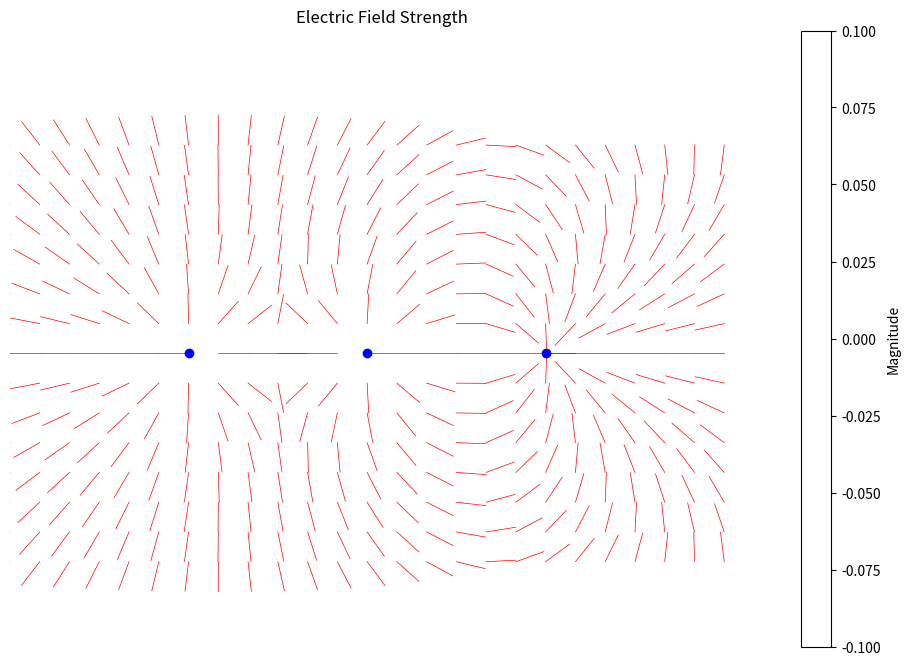

Recreate this plot in Python.
import numpy as np
import matplotlib.pyplot as plt
from matplotlib.animation import FuncAnimation

np.seterr(divide='ignore', invalid='ignore')

# grid size
N = 15
M = 25
# coordinates
X = np.arange(0, M, 1)
Y = np.arange(0, N, 1)
X, Y = np.meshgrid(X, Y)

# strength
Ex = np.zeros((N, M))
Ey = np.zeros((N, M))

# Define charges
charges = [
    (1, N // 2, M // 4),  # Fixed positive charge on the left
    (-1, N // 2, 3 * M // 4),  # Fixed negative charge on the right
    (1, 0, M // 2)  # Moving charge starts at the top middle
]

# Function to compute the electric field
def compute_field(charges):
    Ex = np.zeros((N, M))
    Ey = np.zeros((N, M))
    for q, qx, qy in charges:
        for i in range(N):
            for j in range(M):
                denom = ((i - qx) ** 2 + (j - qy) ** 2) ** 1.5
                if denom != 0: 
                    Ex[i, j] += q * (j - qy) / denom
                    Ey[i, j] += q * (i - qx) / denom
    return Ex, Ey

# Initialize the plot
fig, ax = plt.subplots(figsize=(12, 8))
lines = []
for i in range(N):
    for j in range(M):
        line, = ax.plot([], [], 'r-', lw=0.5)  # Create a red line for each field vector
        lines.append(line)
charges_plot, = ax.plot([], [], 'bo')
cbar = plt.colorbar(ax.imshow(np.zeros((N, M)), extent=(0, M, 0, N), origin='lower', alpha=0), ax=ax)
cbar.ax.set_ylabel('Magnitude')
ax.set_title('Electric Field Strength')
ax.axis('equal')
ax.axis('off')

# Update function for animation
def update(frame):
    global charges
    # Move the third charge up and down between the fixed charges
    q, qx, _ = charges[2]
    qy = int(M / 2)
    qx = int(N / 2 + (N / 4) * np.sin(frame / 20))  # Oscillates vertically
    charges[2] = (q, qx, qy)

    # Recompute the field
    Ex, Ey = compute_field(charges)
    C = np.hypot(Ex, Ey)
    E = (Ex ** 2 + Ey ** 2) ** .5
    Ex = Ex / E
    Ey = Ey / E

    # Update the field lines
    for idx, line in enumerate(lines):
        i, j = divmod(idx, M)
        x_start, y_start = j, i
        x_end, y_end = j + Ex[i, j], i + Ey[i, j]
        line.set_data([x_start, x_end], [y_start, y_end])

    # Update the charges plot
    qq = [[], []]
    for _, qx, qy in charges:
        qq[0].append(qy)
        qq[1].append(qx)
    charges_plot.set_data(qq[0], qq[1])
    return lines + [charges_plot]

# Create the animation
ani = FuncAnimation(fig, update, frames=200, interval=50, blit=True)

plt.show()